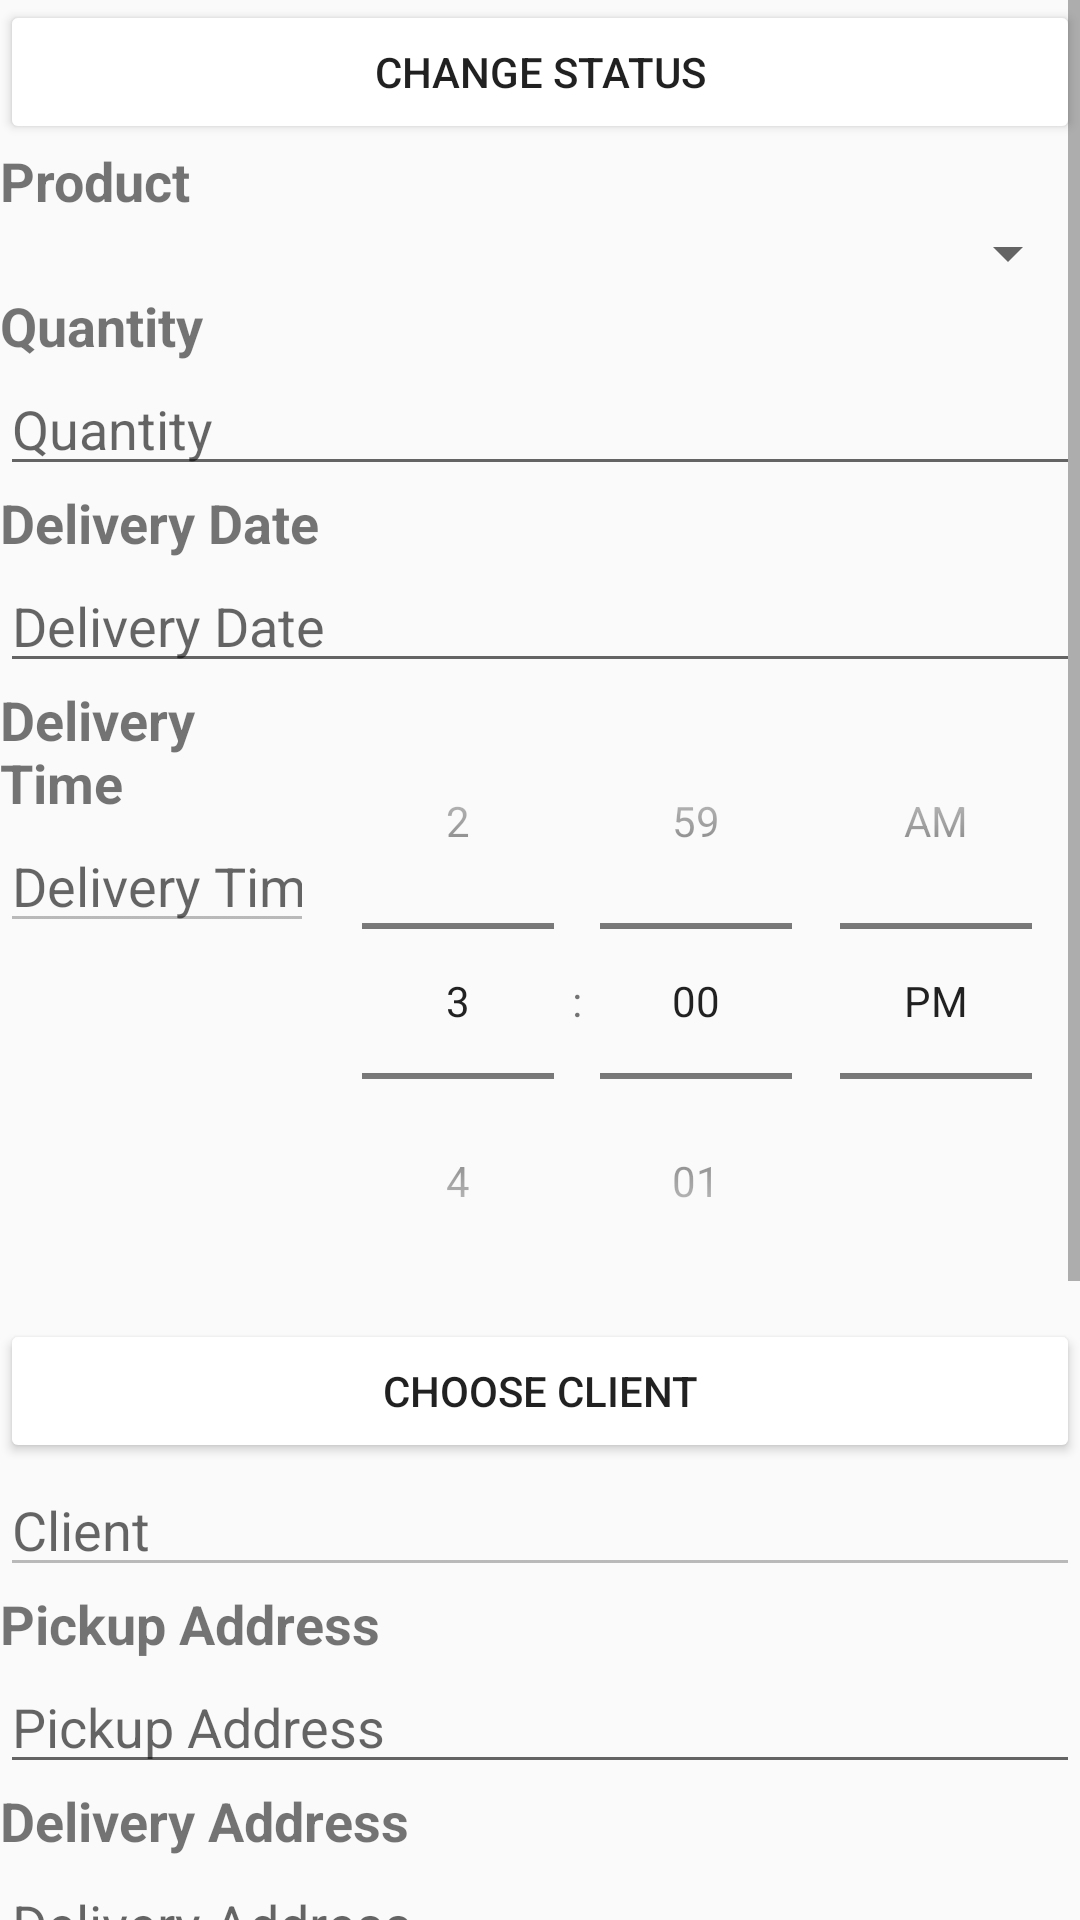

Produce the Android XML layout that renders to this screen, including the resource entries it uses.
<!-- AndroidManifest.xml: application theme AppTheme -->
<!-- res/layout/activity_transport_detail.xml -->
<?xml version="1.0" encoding="utf-8"?>
<androidx.constraintlayout.widget.ConstraintLayout xmlns:android="http://schemas.android.com/apk/res/android"
    xmlns:app="http://schemas.android.com/apk/res-auto"
    xmlns:tools="http://schemas.android.com/tools"
    android:layout_width="match_parent"
    android:layout_height="match_parent"
    android:layout_margin="5dp"
    tools:context="deploy.example.kargobikeappg4.ui.transport.TransportDetailActivity">

    <ScrollView
        android:layout_width="match_parent"
        android:layout_height="match_parent">

        <LinearLayout
            android:layout_width="match_parent"
            android:layout_height="wrap_content"
            android:orientation="vertical">

            <LinearLayout
                android:layout_width="match_parent"
                android:layout_height="match_parent"
                android:orientation="horizontal">

                <Button
                    android:id="@+id/button_change_status"
                    android:layout_width="match_parent"
                    android:layout_height="wrap_content"
                    android:onClick="ButtonChangeStatus"
                    android:text="@string/s_changeStatus" />
            </LinearLayout>

            <TextView
                android:id="@+id/td_tv_product"
                android:layout_width="match_parent"
                android:layout_height="wrap_content"
                android:text="@string/s_product"
                android:textStyle="bold"
                android:textSize="18sp"/>

            <Spinner
                android:id="@+id/spinnerProducts"
                android:layout_width="match_parent"
                android:layout_height="wrap_content" />

            <TextView
                android:id="@+id/td_tv_quantity"
                android:layout_width="match_parent"
                android:layout_height="wrap_content"
                android:text="@string/s_quantity"
                android:textStyle="bold"
                android:textSize="18sp"/>

            <EditText
                android:id="@+id/td_input_quantity"
                android:layout_width="match_parent"
                android:layout_height="wrap_content"
                android:ems="10"
                android:hint="@string/s_quantity"
                android:inputType="number"
                android:importantForAutofill="no"
                />

            <TextView
                android:id="@+id/td_tv_dateDelivery"
                android:layout_width="match_parent"
                android:layout_height="wrap_content"
                android:text="@string/s_deliveryDate"
                android:textStyle="bold"
                android:textSize="18sp"/>

            <EditText
                android:id="@+id/td_input_deliveryDate"
                android:layout_width="match_parent"
                android:layout_height="wrap_content"
                android:ems="10"
                android:hint="@string/s_deliveryDate"
                android:inputType="date"
                android:importantForAutofill="no" />

            <RelativeLayout
                android:layout_width="match_parent"
                android:layout_height="match_parent" >

                <TimePicker
                    android:id="@+id/td_timepicker_delivery_time"
                    android:layout_width="wrap_content"
                    android:layout_height="wrap_content"
                    android:timePickerMode="spinner"
                    android:visibility="visible"
                    android:layout_alignParentEnd="true"/>

                <TextView
                    android:id="@+id/td_tv_deliveryTime"
                    android:layout_width="match_parent"
                    android:layout_height="wrap_content"
                    android:layout_toStartOf="@id/td_timepicker_delivery_time"
                    android:text="@string/s_deliveryTime"
                    android:textStyle="bold"
                    android:textSize="18sp"/>

                <EditText
                    android:id="@+id/td_input_deliveryTime"
                    android:layout_width="match_parent"
                    android:layout_height="wrap_content"
                    android:layout_below="@id/td_tv_deliveryTime"
                    android:layout_toStartOf="@id/td_timepicker_delivery_time"
                    android:ems="10"
                    android:enabled="false"
                    android:hint="@string/s_deliveryTime"
                    android:importantForAutofill="no"
                    android:inputType="time" />
            </RelativeLayout>

            <LinearLayout
                android:layout_width="match_parent"
                android:layout_height="wrap_content"
                android:orientation="horizontal">


                <Button
                    android:id="@+id/button_ClientList"
                    android:layout_width="match_parent"
                    android:layout_height="wrap_content"
                    android:onClick="Transport_button_clientList"
                    android:text="@string/s_clientList" />
            </LinearLayout>

            <EditText
                android:id="@+id/td_input_client"
                android:layout_width="match_parent"
                android:layout_height="wrap_content"
                android:ems="10"
                android:enabled="false"
                android:hint="@string/s_client"
                android:inputType="text"
                android:importantForAutofill="no" />

            <TextView
                android:id="@+id/td_tv_pickupAddress"
                android:layout_width="wrap_content"
                android:layout_height="wrap_content"
                android:text="@string/s_pickupAddress"
                android:textStyle="bold"
                android:textSize="18sp"/>

            <EditText
                android:id="@+id/td_input_pickupAddress"
                android:layout_width="match_parent"
                android:layout_height="wrap_content"
                android:ems="10"
                android:hint="@string/s_pickupAddress"
                android:inputType="text|textPostalAddress"
                android:selectAllOnFocus="true"
                android:importantForAutofill="no" />

            <TextView
                android:id="@+id/td_tv_deliveryAddress"
                android:layout_width="match_parent"
                android:layout_height="wrap_content"
                android:text="@string/s_deliveryAddress"
                android:textStyle="bold"
                android:textSize="18sp"/>

            <EditText
                android:id="@+id/td_input_deliveryAddress"
                android:layout_width="match_parent"
                android:layout_height="wrap_content"
                android:ems="10"
                android:hint="@string/s_deliveryAddress"
                android:inputType="text|textPostalAddress"
                android:selectAllOnFocus="true"
                android:importantForAutofill="no" />

            <TextView
                android:id="@+id/td_tv_responsibleRider"
                android:layout_width="match_parent"
                android:layout_height="wrap_content"
                android:text="@string/s_responsibleRider"
                android:textStyle="bold"
                android:textSize="18sp"/>

            <Spinner
                android:id="@+id/spinnerRiders"
                android:layout_width="match_parent"
                android:layout_height="wrap_content" />

            <TextView
                android:id="@+id/td_tv_checkpoints"
                android:layout_width="match_parent"
                android:layout_height="wrap_content"
                android:text="@string/s_checkpoints"
                android:textStyle="bold"
                android:textSize="18sp"/>

            <androidx.recyclerview.widget.RecyclerView
                android:id="@+id/recycler_view_storage"
                android:layout_width="match_parent"
                android:layout_height="match_parent"
                android:layout_alignParentStart="true"
                android:layout_alignParentLeft="true"
                android:layout_alignParentTop="true"
                android:layout_marginStart="-3dp"
                android:layout_marginLeft="-3dp"
                android:layout_marginTop="10dp"
                android:background="@android:color/darker_gray"
                android:scrollbars="vertical"
                tools:listitem="@layout/transport_item"/>

            <LinearLayout
                android:layout_width="match_parent"
                android:layout_height="match_parent"
                android:orientation="horizontal">

                <TextView
                    android:id="@+id/td_tv_status"
                    android:layout_width="wrap_content"
                    android:layout_height="wrap_content"
                    android:text="@string/s_status_points"
                    android:textStyle="bold"
                    android:textSize="18sp"/>

                <TextView
                    android:id="@+id/td_input_status"
                    android:layout_width="0dp"
                    android:layout_height="wrap_content"
                    android:layout_marginStart="5dp"
                    android:layout_weight="1"
                    android:textSize="18sp"
                    android:text="@string/s_new" />
            </LinearLayout>

            <LinearLayout
                android:layout_width="wrap_content"
                android:layout_height="wrap_content"
                android:orientation="vertical">

                <Button
                    android:id="@+id/button_PhotoScreen"
                    android:layout_width="match_parent"
                    android:layout_height="wrap_content"
                    android:onClick="Transport_button_photoScreen"
                    android:text="@string/s_photoScreen" />

                <Button
                    android:id="@+id/button_SignScreen"
                    android:layout_width="match_parent"
                    android:layout_height="wrap_content"
                    android:onClick="Transport_button_signScreen"
                    android:text="@string/s_signScreen" />

                <Button
                    android:id="@+id/button_save"
                    android:layout_width="match_parent"
                    android:layout_height="wrap_content"
                    android:text="@string/save" />

                <Button
                    android:id="@+id/td_button_cancel"
                    android:layout_width="match_parent"
                    android:layout_height="wrap_content"
                    android:onClick="Transport_button_cancel"
                    android:text="@string/s_cancel" />


            </LinearLayout>
        </LinearLayout>
    </ScrollView>

</androidx.constraintlayout.widget.ConstraintLayout>
<!-- res/layout/transport_item.xml (included above) -->
<?xml version="1.0" encoding="utf-8"?>
<androidx.constraintlayout.widget.ConstraintLayout xmlns:android="http://schemas.android.com/apk/res/android"
    xmlns:app="http://schemas.android.com/apk/res-auto"
    xmlns:tools="http://schemas.android.com/tools"
    android:layout_width="wrap_content"
    android:layout_height="wrap_content"
    android:background="@android:color/darker_gray"
    >

    <androidx.cardview.widget.CardView
        android:id="@+id/cardView"
        android:layout_width="388dp"
        android:layout_height="76dp"
        android:background="@android:color/background_light"
        app:layout_constraintEnd_toEndOf="parent"
        app:layout_constraintStart_toStartOf="parent"
        app:layout_constraintTop_toTopOf="parent">

        <androidx.constraintlayout.widget.ConstraintLayout
            android:layout_width="match_parent"
            android:layout_height="match_parent"
            android:padding="0dp">

            <TextView
                android:id="@+id/test_itemText"
                android:layout_width="375dp"
                android:layout_height="36dp"
                android:text=""
                app:layout_constraintEnd_toEndOf="parent"
                app:layout_constraintHorizontal_bias="0.0"
                app:layout_constraintStart_toStartOf="parent"
                app:layout_constraintTop_toTopOf="parent" />
        </androidx.constraintlayout.widget.ConstraintLayout>
    </androidx.cardview.widget.CardView>

</androidx.constraintlayout.widget.ConstraintLayout>
<!-- resources referenced by this layout -->
<resources>
  <string name="s_cancel">Cancel</string>
  <string name="s_changeStatus">Change Status</string>
  <string name="s_checkpoints">Checkpoints</string>
  <string name="s_client">Client</string>
  <string name="s_clientList">Choose Client</string>
  <string name="s_deliveryAddress">Delivery Address</string>
  <string name="s_deliveryDate">Delivery Date</string>
  <string name="s_deliveryTime">Delivery Time</string>
  <string name="s_new">New</string>
  <string name="s_photoScreen">Photo Screen</string>
  <string name="s_pickupAddress">Pickup Address</string>
  <string name="s_product">Product</string>
  <string name="s_quantity">Quantity</string>
  <string name="s_responsibleRider">Responsible Rider</string>
  <string name="s_signScreen">Sign Screen</string>
  <string name="s_status_points">Status: </string>
  <string name="save">Save</string>
  <style name="AppTheme" parent="Theme.AppCompat.Light.DarkActionBar">
          
          <item name="colorPrimary">@color/colorPrimary</item>
          <item name="colorPrimaryDark">@color/colorPrimaryDark</item>
          <item name="colorAccent">@color/colorAccent</item>
          <item name="colorButtonNormal">@color/white</item>
          <item name="android:colorButtonNormal">@color/white</item>
  
  
  
  
  
  
      </style>
  <color name="colorPrimary">#850010</color>
  <color name="colorPrimaryDark">#570000</color>
  <color name="colorAccent">#D81B60</color>
  <color name="white">#FFFFFF</color>
</resources>
